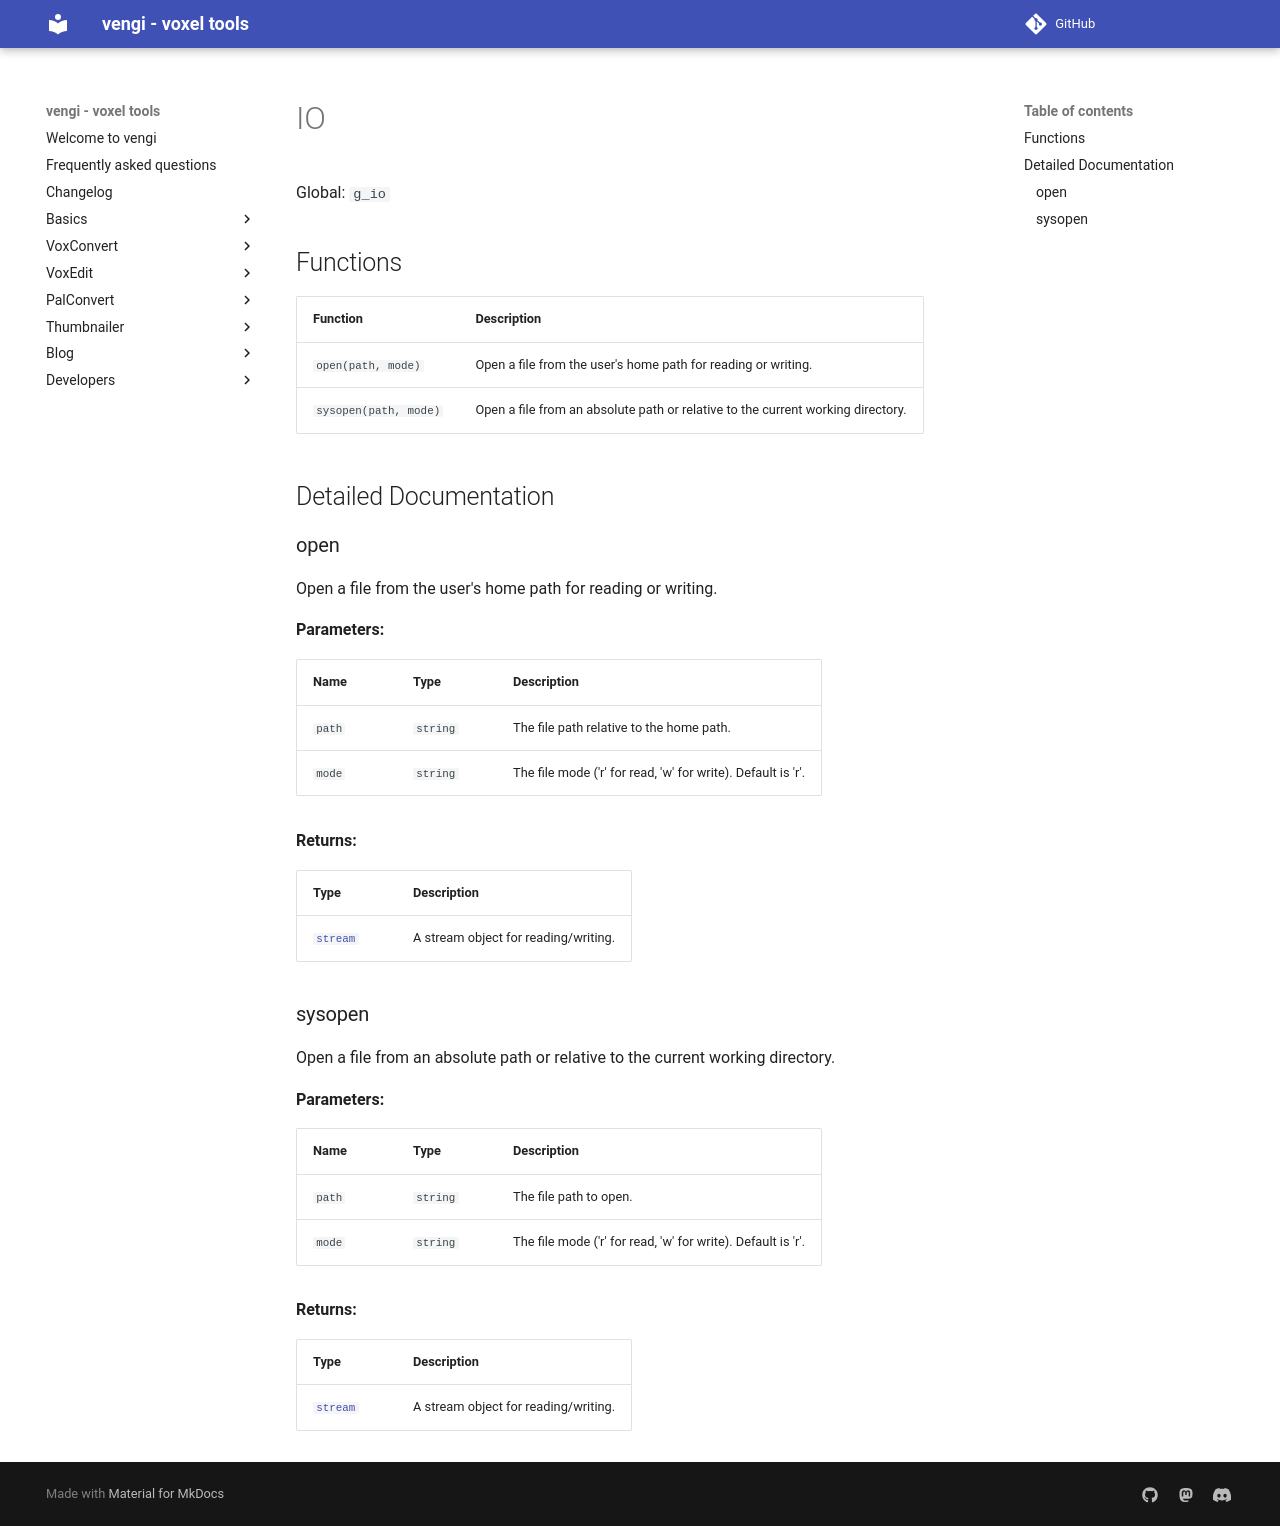

repository: vengi-voxel/vengi · page: lua/io/index.html · generator: mkdocs

# IO

Global: `g_io`

## Functions

| Function | Description |
| -------- | ----------- |
| `open(path, mode)` | Open a file from the user's home path for reading or writing. |
| `sysopen(path, mode)` | Open a file from an absolute path or relative to the current working directory. |

## Detailed Documentation

### open

Open a file from the user's home path for reading or writing.

**Parameters:**

| Name | Type | Description |
| ---- | ---- | ----------- |
| `path` | `string` | The file path relative to the home path. |
| `mode` | `string` | The file mode ('r' for read, 'w' for write). Default is 'r'. |

**Returns:**

| Type | Description |
| ---- | ----------- |
| [`stream`](stream.md) | A stream object for reading/writing. |

### sysopen

Open a file from an absolute path or relative to the current working directory.

**Parameters:**

| Name | Type | Description |
| ---- | ---- | ----------- |
| `path` | `string` | The file path to open. |
| `mode` | `string` | The file mode ('r' for read, 'w' for write). Default is 'r'. |

**Returns:**

| Type | Description |
| ---- | ----------- |
| [`stream`](stream.md) | A stream object for reading/writing. |
